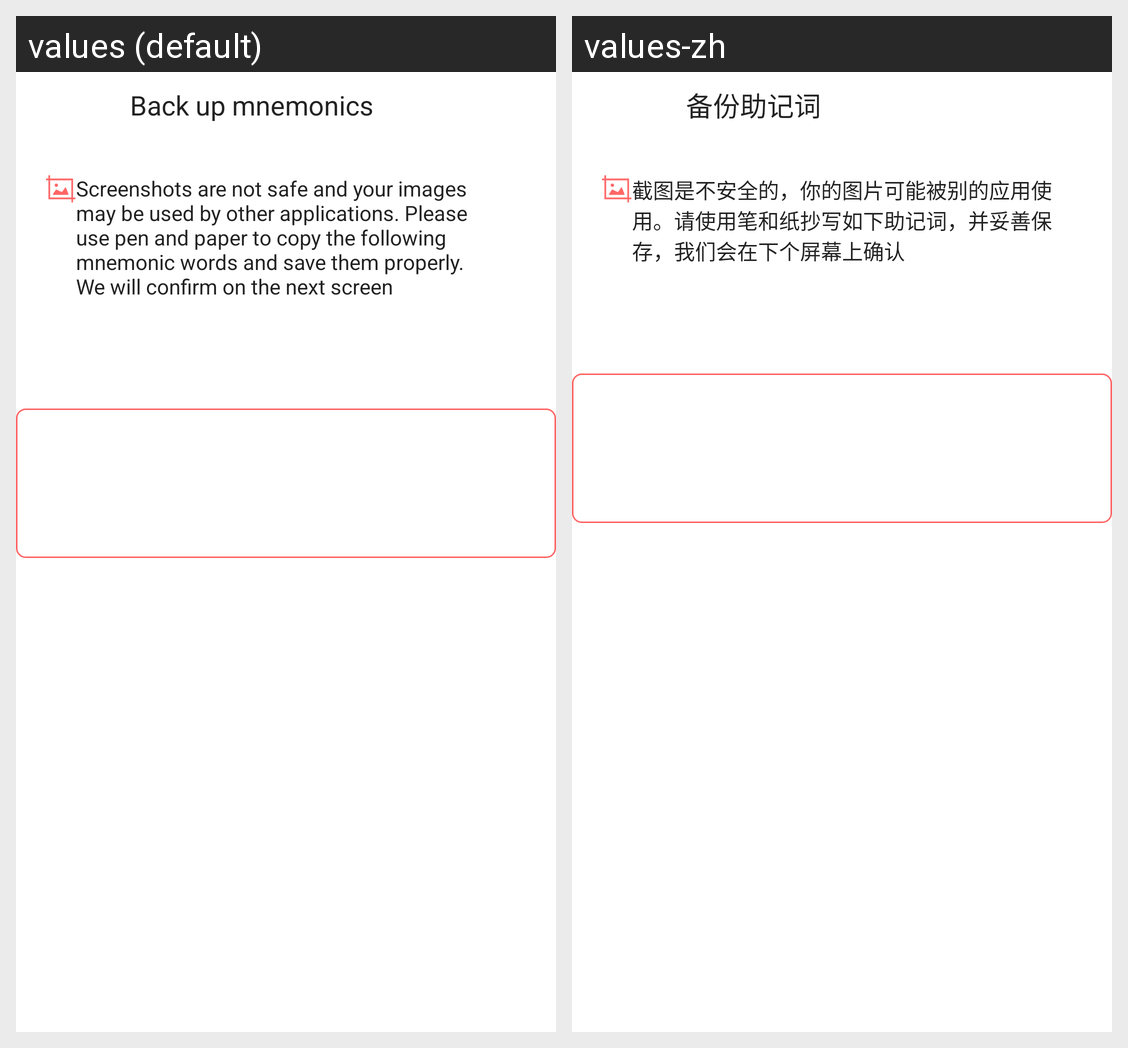

Here is an Android app screen in its default locale and in the app's own translations. Write out the translated-string differences for the strings that appear on this screen.
Android screen res/layout/activity_generate_seed.xml rendered under 2 locales, left to right: values (default), values-zh. Device: Nexus 5 (rendered at 1080×1920; each locale shown at half size, 540×960, under a caption strip naming it); theme AppTheme.
Strings drawn on this screen, with the default value and each locale's value (text and hints the layout hard-codes, and strings that could not be matched under every locale, appear in the picture but are not listed):

word_backup_word
  values: Back up mnemonics
  values-zh: 备份助记词

word_backup_tips
  values: Screenshots are not safe and your images may be used by other applications. Please use pen and paper to copy the following mnemonic words and save them properly. We will confirm on the next screen
  values-zh: 截图是不安全的，你的图片可能被别的应用使用。请使用笔和纸抄写如下助记词，并妥善保存，我们会在下个屏幕上确认
